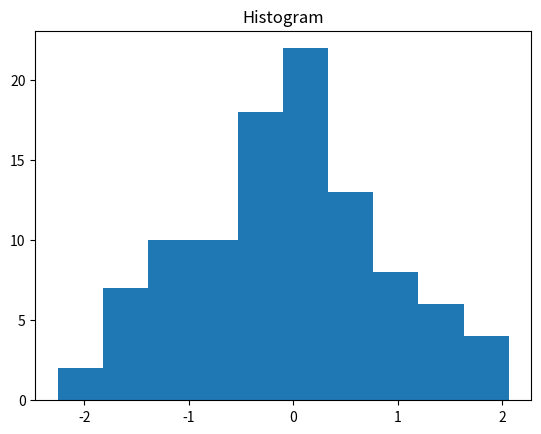

The script that saved this image:
# messingWithHist.py
#
# Messing with histograms
#
# Author: Andrew Beatty


import numpy as np
import matplotlib.pyplot as plt

#np.random.seed(1) # Seed it to get the same numbers every time it is run

# This won't look normalised if the size is too small, e.g., 100
normData = np.random.normal(size=100)

plt.hist(normData)
plt.title("Histogram")
plt.show()
plt.savefig("MyFirstHistogram.png")